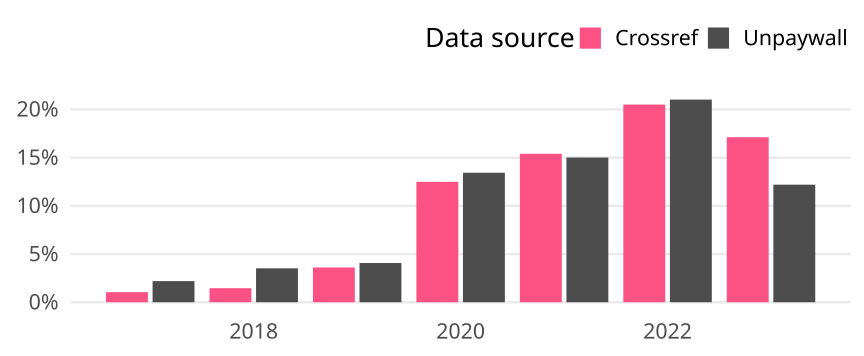

Values plotted in this chart, from the file beside it:
cr_year, cat, article_total, name, oa_articles, oa_share
2017, Germany, 1050, Crossref, 11, 0.01048
2017, Germany, 1050, Unpaywall, 23, 0.0219
2018, Germany, 1166, Crossref, 17, 0.01458
2018, Germany, 1166, Unpaywall, 41, 0.03516
2019, Germany, 1082, Crossref, 39, 0.03604
2019, Germany, 1082, Unpaywall, 44, 0.04067
2020, Germany, 1169, Crossref, 146, 0.1249
2020, Germany, 1169, Unpaywall, 157, 0.1343
2021, Germany, 1299, Crossref, 200, 0.154
2021, Germany, 1299, Unpaywall, 195, 0.1501
2022, Germany, 1356, Crossref, 278, 0.205
2022, Germany, 1356, Unpaywall, 285, 0.2102
2023, Germany, 935, Crossref, 160, 0.1711
2023, Germany, 935, Unpaywall, 114, 0.1219
